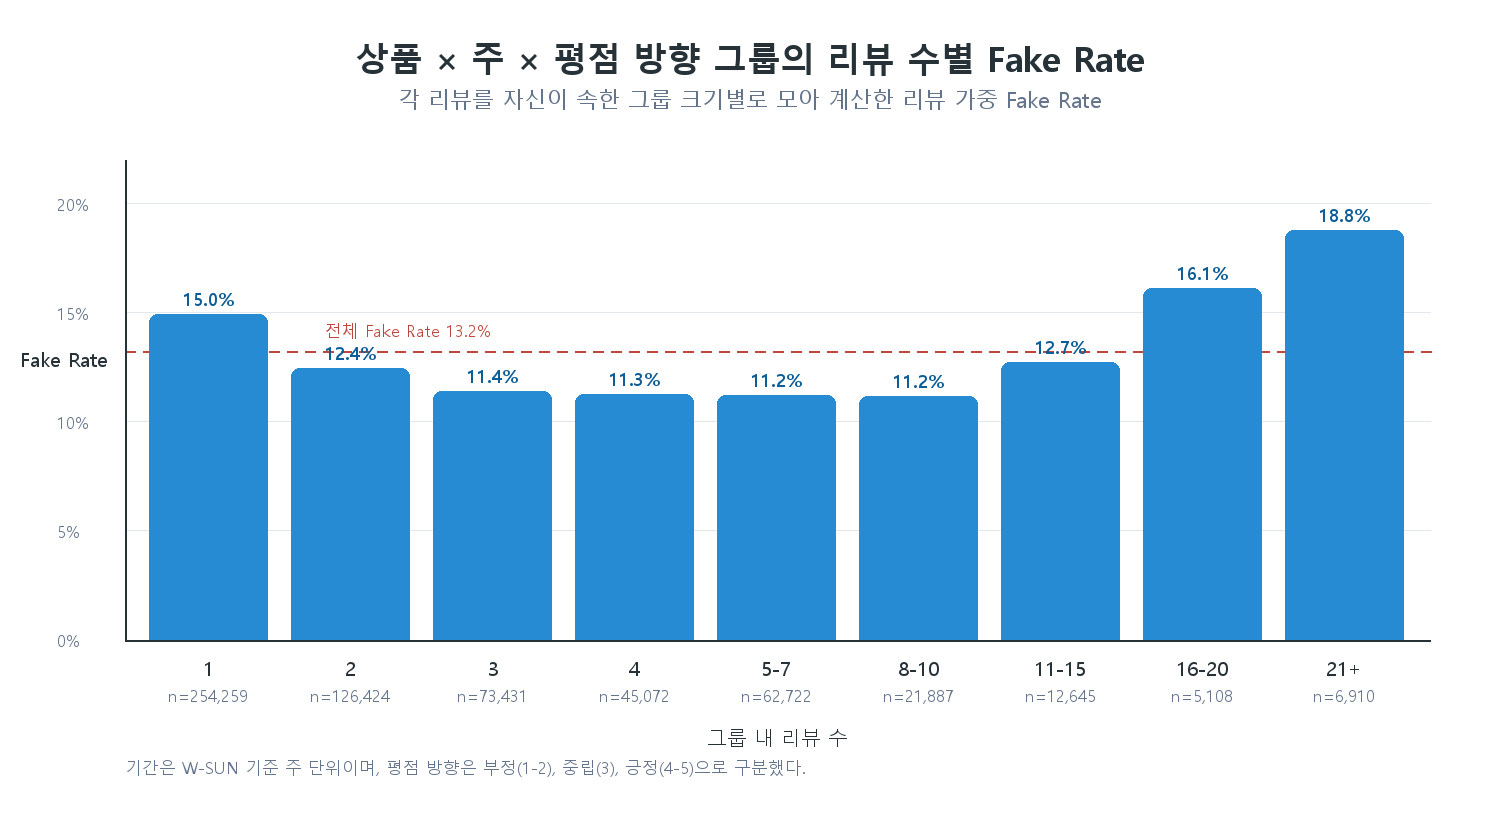

The table this chart was drawn from, first rows:
review_count_bin, groups, reviews, fake, fake_rate
1, 254259, 254259, 38016, 0.1495
2, 63212, 126424, 15737, 0.1245
3, 24477, 73431, 8390, 0.1143
4, 11268, 45072, 5081, 0.1127
5-7, 11120, 62722, 7030, 0.1121
8-10, 2501, 21887, 2452, 0.112
11-15, 1021, 12645, 1610, 0.1273
16-20, 290, 5108, 823, 0.1611
21+, 256, 6910, 1300, 0.1881
